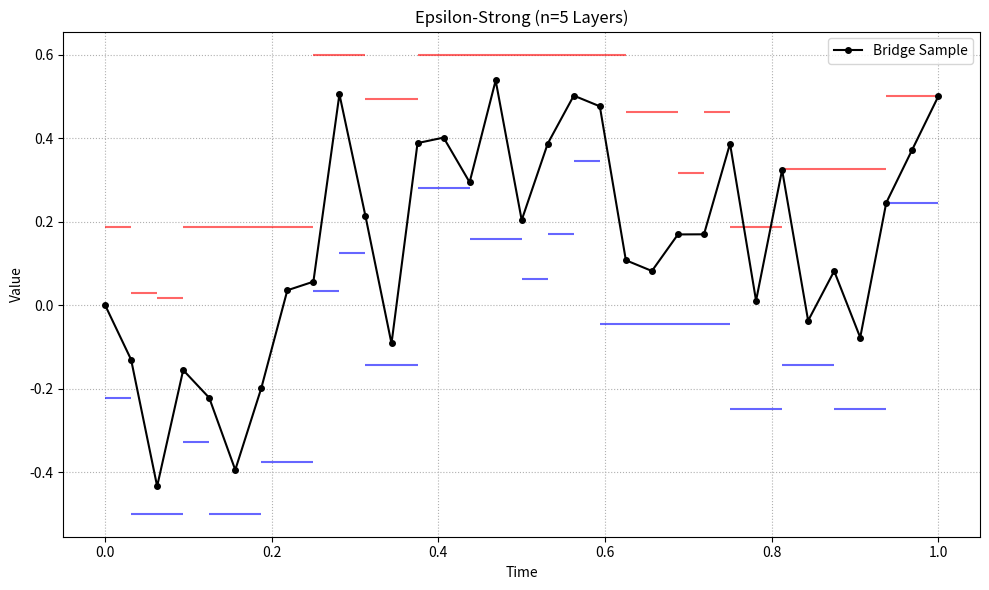

Python code for this plot:
import math
import matplotlib.pyplot as plt
from typing import Tuple
import random
random.seed(42)  # For reproducibility
import scipy.optimize
MAX_REFINE_ITER = 10


# === helper functions for alternating sums and zeta functions ==========
def sigma_bar(j: int, x: float, y: float, delta: float, xi: float, ell: float) -> float:
    """
    Eq. (4.2) first term:
    exp(-2/ell * (delta*j + xi - x) * (delta*j + xi - y))
    """
    return math.exp(-2.0 / ell * (delta * j + xi - x) * (delta * j + xi - y))

def tau_bar(j: int, x: float, y: float, delta: float, ell: float) -> float:
    """
    Eq. (4.2) second term:
    exp(-2.0*j/ell * (delta**2 * j + delta*(x - y)))
    """
    return math.exp(-2.0 * j / ell * (delta * delta * j + delta * (x - y)))

def alternating_pair(L: float, U: float, ell: float,
                     x: float, y: float, K: int) -> Tuple[float, float]:
    """
    Upper and lower alternating sums S_{2K-1} and S_{2K} truncated at j=1..K.
    """
    delta = U - L
    s = 0.0
    S_upper = 0.0
    S_lower = 0.0

    for j in range(1, K + 1):
        sigma_j = (
            sigma_bar(j, x, y, delta, L, ell)
            + sigma_bar(j, -x, -y, delta, -U, ell)
        )
        tau_j = (
            tau_bar(j, x, y, delta, ell)
            + tau_bar(j, -x, -y, delta, ell)
        )

        S_upper = s + sigma_j
        S_lower = S_upper - tau_j
        s += sigma_j - tau_j

    # clamp to [0,1]
    S_upper = max(0.0, min(1.0, S_upper))
    S_lower = max(0.0, min(1.0, S_lower))
    return S_upper, S_lower

def zeta(L: float, U: float, ell: float, x: float, y: float,
         max_iter: int = 1000, tol: float = 1e-12) -> float:
    """
    Infinite sum ζ = Σ_{j=1}∞ [sigma_j - tau_j], stopping when terms < tol.
    """
    if not (L < x < U and L < y < U):
        return 1.0

    delta = U - L
    total = 0.0

    for j in range(1, max_iter + 1):
        sigma_j = (
            sigma_bar(j, x, y, delta, L, ell)
            + sigma_bar(j, -x, -y, delta, -U, ell)
        )
        tau_j = (
            tau_bar(j, x, y, delta, ell)
            + tau_bar(j, -x, -y, delta, ell)
        )

        term = sigma_j - tau_j
        total += term
        if abs(term) < tol * max(1.0, abs(total)):
            break

    return max(0.0, min(1.0, total))

def gamma_func(L: float, U: float, ell: float, x: float, y: float) -> float:
    """
    Y = 1 - ζ, with boundary case L >= U.
    """
    if L >= U:
        # if degenerate and x=y=L=U, stays in; else never in
        return 1.0 if (x == y == L == U) else 0.0
    return 1.0 - zeta(L, U, ell, x, y)

def beta_func(L_low: float, L_high: float, U_low: float, U_high: float,
              ell: float, x: float, y: float) -> float:
    """
    Eq. (4.8): β = gamma(L_low,U_high) - gamma(L_high,U_high)
               - gamma(L_low,U_low) + gamma(L_high,U_low)
    """
    if not (L_low < L_high < U_low < U_high):
        return 0.0

    g = gamma_func
    return (
        g(L_low,  U_high, ell, x, y)
        - g(L_high, U_high, ell, x, y)
        - g(L_low,  U_low,  ell, x, y)
        + g(L_high, U_low,  ell, x, y)
    )

def rho_func(L_down: float, L_up: float, U_down: float, U_up: float,
             q: float, r: float, x: float, w: float, y: float) -> float:
    """
    Eq. (4.9): rho = g1*g2 - g3*g4 - g5*g6 + g7*g8,
    where each gi = gamma(·,·;·,·,·) on the two sub-bridges.
    """
    if not (L_down < L_up <= U_down < U_up):
        return 0.0

    g = gamma_func
    return (
        g(L_down, U_up,   q, x, w) * g(L_down, U_up,   r, w, y)
        - g(L_up,   U_up,   q, x, w) * g(L_up,   U_up,   r, w, y)
        - g(L_down, U_down, q, x, w) * g(L_down, U_down, r, w, y)
        + g(L_up,   U_down, q, x, w) * g(L_up,   U_down, r, w, y)
    )


# === Gaussian Density for rejection sampler ============================
def pi_unnormalized(w: float, s: float, t: float, Xs: float, Xt: float) -> float:
    """Eq.(5.1) Gaussian density (up to const) of midpoint w at time (s+t)/2."""
    if t <= s:
        # degenerate: only mass at w==Xs==Xt when s==t
        return 1.0 if (t == s and w == Xs == Xt) else 0.0

    q = r = (t - s)/2
    # conditional mean & variance
    mu = (r*Xs + q*Xt)/(q + r)
    var = q*r/(q + r)
    if var <= 0:
        return 1.0 if w == mu else 0.0

    # unnormalized Gaussian
    exponent = -0.5 * (w - mu)**2 / var
    return math.exp(exponent)

def SZ_rho_bound(params: tuple, n: int, upper: bool) -> float:
    """
    Finite-sum bound on rho (Section 4), with n+1 terms.
    params = (Ld, Lu, Ud, Uu, q, r, x, w, y)
    """
    Ld, Lu, Ud, Uu, q, r, x, w, y = params
    if not (Ld < Lu <= Ud < Uu):
        return 0.0

    # the 8 intervals we need zeta‐bounds on
    zones = [
        (Ld, Uu, q, x, w), (Ld, Uu, r, w, y),
        (Lu, Uu, q, x, w), (Lu, Uu, r, w, y),
        (Ld, Ud, q, x, w), (Ld, Ud, r, w, y),
        (Lu, Ud, q, x, w), (Lu, Ud, r, w, y),
    ]
    K = n + 1
    # directly call alternating_pair from this file
    S_up, S_lo = zip(*(alternating_pair(L, U, ell, x0, y0, K)
                       for (L, U, ell, x0, y0) in zones))

    def block(i, j):
        if upper:
            return 1.0 - S_lo[i] - S_lo[j] + S_up[i] * S_up[j]
        else:
            return 1.0 - S_up[i] - S_up[j] + S_lo[i] * S_lo[j]

    A = block(0, 1)
    B = block(2, 3)
    C = block(4, 5)
    D = block(6, 7)
    val = A - B - C + D
    return max(0.0, min(1.0, val))

def f1_integrand(u: float, Ld: float, Lu: float, Ud: float, Uu: float,
                 q: float, r: float, Xs: float, Xt: float,
                 s: float, t: float, n_SZ: int) -> float:
    pi_val = pi_unnormalized(u, s, t, Xs, Xt)
    if pi_val == 0.0:
        return 0.0
    rho_args = (Ld, Lu, Ud, Uu, q, r, Xs, u, Xt)
    return pi_val * SZ_rho_bound(rho_args, n_SZ, upper=True)

def F1_cdf_and_norm(w: float,
                    Ld: float, Lu: float, Ud: float, Uu: float,
                    q: float, r: float, Xs: float, Xt: float) -> Tuple[float, float]:
    """
    Returns (F1(w), C) where
      C = ∫_{Ld}^{Uu} f1(u) du
      F1(w) = (∫_{Ld}^{min(w,Uu)} f1(u) du) / C
    all in closed form via Eq. (5.5).
    """
    # sanitize trivial
    if Uu <= Ld:
        C = 1.0
        return (0.0 if w < Ld else 1.0), C

    mu     = (r*Xs + q*Xt)/(q+r)
    sigma2 = q*r/(q+r)
    sigma  = math.sqrt(sigma2)
    Phi    = lambda z: 0.5*(1 + math.erf(z/math.sqrt(2)))

    # coefficients: list of tuples (sign, Li, Ui, bi, ai)
    specs = [
      (+1, Ld, Uu,
          -2*((Xs-Ld)/q + (Xt-Ld)/r),
           2*((Xs-Ld)/q + (Xt-Ld)/r)*Ld),
      (-1, Lu, Uu,
          -2*((Xs-Lu)/q + (Xt-Lu)/r),
           2*((Xs-Lu)/q + (Xt-Lu)/r)*Lu),
      (-1, Ld, Ud,
          -2*((Xs-Ld)/q + (Xt-Ld)/r),
           2*((Xs-Ld)/q + (Xt-Ld)/r)*Ld),
      (+1, Lu, Ud,
          -2*((Xs-Lu)/q + (Xt-Ld)/r),
           2*((Xs-Lu)/q * Lu + (Xt-Ld)/r * Ld)),
    ]

    def segment(sign, Li, Ui, bi, ai, upper):
        """Compute sign * exp(ai + bi*mu + .5*bi²*sigma2) * [Φ(z(upper))−Φ(z(Li))]"""
        if upper <= Li:
            return 0.0
        hi = min(upper, Ui)
        z  = lambda x: (x - (mu + bi*sigma2)) / sigma
        pref = math.exp(ai + bi*mu + 0.5*bi*bi*sigma2)
        return sign * pref * (Phi(z(hi)) - Phi(z(Li)))

    # numerator: ∫ f1 from Ld to w
    num = sum(segment(sign, Li, Ui, bi, ai, w) for sign,Li,Ui,bi,ai in specs)
    # denominator: ∫ f1 from Ld to Uu
    C   = sum(segment(sign, Li, Ui, bi, ai, Ui) for sign,Li,Ui,bi,ai in specs)

    F1 = num / C if C > 0 else 0.0
    return F1, C

def sample_f1_inverse(s: float, t: float, x_s: float, x_t: float,
                       Ld: float, Lu: float, Ud: float, Uu: float,
                       w_min: float, w_max: float, n_zeta_terms: int) -> float:
    """
    Draw midpoint w from f1 by inversion: F1(w) = R/C,
    where C is obtained in closed form.
    """
    # compute durations
    dt = t - s
    if dt <= 0:
        return x_s

    q = r = dt/2

    # 1) get normalization C via closed form
    _, C = F1_cdf_and_norm(Uu, Ld, Lu, Ud, Uu, q, r, x_s, x_t)
    if C <= 0 or not math.isfinite(C):
        # fallback uniform
        return random.uniform(Ld, Uu)

    # 2) draw a uniform mass in [0, C]
    target_mass = random.random() * C

    # 3) invert F1(w) * C = target_mass  ⇒  F1(w) = target_mass / C
    target_cdf = target_mass / C
    try:
        w_star = scipy.optimize.brentq(
            lambda w: F1_cdf_and_norm(w, Ld, Lu, Ud, Uu, q, r, x_s, x_t)[0] - target_cdf,
            Ld, Uu, xtol=1e-9, rtol=1e-9, maxiter=100
        )
        return w_star
    except ValueError:
        # bracket failure → uniform fallback
        print("Warning: failed, falling back to uniform sampling.")
        return random.uniform(Ld, Uu)

def compare_rho(K: float, params: tuple, max_iter: int = 50) -> bool:
    for n in range(max_iter):
        lo = SZ_rho_bound(params, n, upper=False)
        hi = SZ_rho_bound(params, n, upper=True)
        if   K < lo: return True
        elif K > hi: return False
        if hi - lo < 1e-12:
            return (K < (lo + hi) / 2)
    return K < SZ_rho_bound(params, max_iter - 1, upper=False)


# ── Helpers ────────────────────────────────────────────────────────────
def clamp_unit(x: float) -> float:
    return max(0.0, min(1.0, x))

def sanitize_interval(low: float, high: float, eps: float = 1e-9) -> Tuple[float, float]:
    """Ensure low < high by at least eps; if not, expand around mid."""
    if low >= high - eps:
        mid = (low + high) / 2.0
        low, high = mid - eps, mid + eps
    return low, high

def update_bounds_with_point(bounds: Tuple[float, float], point: float) -> Tuple[float, float]:
    """Given (low, high) or (None,None), refine with point."""
    low, high = bounds
    if low is None or point > low:
        low = point if low is None else low
    if high is None or point < high:
        high = point if high is None else high
    return low, high
# ───────────────────────────────────────────────────────────────────────


# === Sampling Midpoint, Update and Bisect Layers (Section 5.1-5.2) =====
def sample_midpoint(s: float, t: float, x_s: float, x_t: float,
                    Ld: float=None, Lu: float=None,
                    Ud: float=None, Uu: float=None,
                    max_reject: int=1000, n_zeta_terms: int=0) -> Tuple[float, float, float, float, float]:
    """
    Return (w_mid, Ld', Lu', Ud', Uu').
    """
    dt = t - s
    if dt <= 0:
        # degenerate: mid = start
        w_mid = x_s
        return w_mid, x_s, x_s, x_s, x_s

    # initial valid domain for w
    default_mu = 0.5*(x_s + x_t)
    default_sigma = math.sqrt(dt/4)
    w_min = Ld if Ld is not None else default_mu - 5*default_sigma
    w_max = Uu if Uu is not None else default_mu + 5*default_sigma
    w_min, w_max = sanitize_interval(w_min, w_max)

    # precompute durations
    q = r = dt/2

    for _ in range(max_reject):
        # 1) draw candidate via inverse‐CDF proposal
        w = sample_f1_inverse(s, t, x_s, x_t, Ld, Lu, Ud, Uu, w_min, w_max, n_zeta_terms)
        pi_val = pi_unnormalized(w, s, t, x_s, x_t)
        if pi_val <= 0:
            continue

        # 2) adjust layers around w
        Ld_new, Lu_new = update_bounds_with_point((Ld, Lu), w)
        Ud_new, Uu_new = update_bounds_with_point((Ud, Uu), w)
        Ld_new, Lu_new = sanitize_interval(Ld_new, Lu_new)
        Ud_new, Uu_new = sanitize_interval(Ud_new, Uu_new)

        # 3) compute accept‐prob bound SZ_rho
        rho_params = (Ld_new, Lu_new, Ud_new, Uu_new, q, r, x_s, w, x_t)
        sz_bound = SZ_rho_bound(rho_params, n_zeta_terms, upper=True)
        if sz_bound <= 0:
            continue

        # 4) accept/reject
        if compare_rho(random.random() * sz_bound, rho_params):
            return w, Ld_new, Lu_new, Ud_new, Uu_new

    # fallback to midpoint
    w_mid = 0.5*(x_s + x_t)
    return w_mid, *sanitize_interval(w_mid, w_mid), *sanitize_interval(w_mid, w_mid)

def update_layers(s: float, t: float,
                  x_s: float, x_mid: float, x_t: float,
                  Ld: float, Lu: float, Ud: float, Uu: float):
    """
    §5.2: Given a midpoint x_mid on [s,t], pick one of 3x3 scenarios
    for how the min-interval and max.interval split across left/right.
    """

    # Degenerate or invalid global layer: just split by values
    if not (t > s and Ld < Lu and Ud < Uu and Lu <= Ud):
        return ((min(x_s, x_mid), max(x_s, x_mid)),
                (min(x_mid, x_t), max(x_mid, x_t)))

    # Precompute durations
    t_mid = 0.5*(s + t)
    q = t_mid - s
    r = t - t_mid

    # All 3 choices for left‐min interval, and 3 for right‐max interval
    left_choices  = [(Ld, Lu), (Ld, x_mid), (x_s, x_mid)]
    right_choices = [(Ud, Uu), (x_mid, Uu), (Ud, x_t)]

    scenarios = []
    weights   = []

    for (LdL, LuL) in left_choices:
        # ensure sanitized
        LdL, LuL = sanitize_interval(LdL, LuL)
        for (UdR, UuR) in right_choices:
            UdR, UuR = sanitize_interval(UdR, UuR)

            # compute P(min in [LdL,LuL]) * P(max in [UdR,UuR])
            p_min = beta_func(LdL, LuL, Ud, Uu, q, x_s, x_mid) if (LdL < LuL) else 0.0
            p_max = beta_func(Ld,  Lu,  UdR, UuR,  r, x_mid, x_t) if (UdR < UuR) else 0.0

            scenarios.append((LdL, LuL, UdR, UuR))
            weights.append(p_min * p_max)

    # normalize weights (avoid all-zero)
    total = sum(weights)
    if total <= 0:
        chosen = 0
    else:
        # use random.choices for a weighted pick
        norm_weights = [w/total for w in weights]
        chosen = random.choices(range(len(scenarios)), weights=norm_weights, k=1)[0]

    Ld_s, Lu_s, Ud_r, Uu_r = scenarios[chosen]
    # final sanitize to guarantee strict ordering
    Ld_s, Lu_s = sanitize_interval(Ld_s, Lu_s)
    Ud_r, Uu_r = sanitize_interval(Ud_r, Uu_r)

    return (Ld_s, Lu_s), (Ud_r, Uu_r)

def bisect_layer(s: float, t: float, x_s: float, x_t: float,
                 Ld: float, Lu: float, Ud: float, Uu: float):
    """
    §5.1-5.2: Sample midpoint + update layers, returning two full 8-tuples.
    """
    if t <= s:
        return None, None

    # 1) sample midpoint + updated global layers
    w_mid, Ld2, Lu2, Ud2, Uu2 = sample_midpoint(s, t, x_s, x_t, Ld, Lu, Ud, Uu)

    # 2) refine into left and right intervals
    t_mid = 0.5 * (s + t)
    (Ld_s, Lu_s), (Ud_r, Uu_r) = update_layers(s, t, x_s, w_mid, x_t,
                                               Ld2, Lu2, Ud2, Uu2)

    # 3) pack into full layer info
    left_info = (s,       t_mid, x_s,  w_mid,
                 Ld_s,    Lu_s, Ud_r,  Uu_r)
    right_info= (t_mid,   t,     w_mid, x_t,
                 Ld_s,    Lu_s, Ud_r,  Uu_r)

    return left_info, right_info


# === Refinement (Section 5.3) ==========================================
def SZ_n_beta_bound(beta_params: tuple,
                    n: int,
                    get_upper_beta_bound: bool) -> float:
    """
    Alternating-series bound SZ_n for the beta function.
    
    beta_params = (L_low, L_high, U_low, U_high,
                   interval_length, x_s, x_t)
    If get_upper_beta_bound is True, returns the (2n+1)-term upper bound;
    otherwise returns the 2n-term lower bound.
    """
    L_low, L_high, U_low, U_high, length, x_s, x_t = beta_params

    # invalid ordering ⇒ beta = 0
    if not (L_low < L_high and U_low < U_high and L_high <= U_low):
        return 0.0

    # we truncate after K = n+1 zeta‐terms
    K = n + 1

    # helper to get zeta bounds on [a,b] with ends (x,y)
    # uses your alternating_pair(L, U, ell, x, y, K) → (S_up, S_lo)
    def zeta_bounds(a, b, x, y):
        return alternating_pair(a, b, length, x, y, K)

    # gather (S_up, S_lo) for the four zeta‐calls
    # A: zeta(L_low,  U_high)
    # B: zeta(L_high, U_high)
    # C: zeta(L_low,  U_low)
    # D: zeta(L_high, U_low)
    S_u_A, S_l_A = zeta_bounds(L_low,  U_high, x_s, x_t)
    S_u_B, S_l_B = zeta_bounds(L_high, U_high, x_s, x_t)
    S_u_C, S_l_C = zeta_bounds(L_low,  U_low,  x_s, x_t)
    S_u_D, S_l_D = zeta_bounds(L_high, U_low,  x_s, x_t)

    if get_upper_beta_bound:
        # upper bound =  zeta_B + zeta_C  - zeta_A - zeta_D
        # use upper for positive terms, lower for negative
        bound = (S_u_B + S_u_C) - (S_l_A + S_l_D)
    else:
        # lower bound =  zeta_B + zeta_C  - zeta_A - zeta_D
        # use lower for positive terms, upper for negative
        bound = (S_l_B + S_l_C) - (S_u_A + S_u_D)

    # clamp into [0,1]
    return max(0.0, min(1.0, bound))

def compare_beta(K: float,
                 beta_params: tuple,
                 max_iter: int = 50,
                 tol: float = 1e-12) -> bool:
    """
    Return True if K < β(beta_params), False otherwise,
    by iteratively computing SZ_n_beta_bound lower/upper bounds.
    
    beta_params = (min_low, min_high, max_low, max_high,
                   interval_length, x_s, x_t)
    """
    Ld, Lu, Ud, Uu, length, x_s, x_t = beta_params
    # invalid layer ⇒ β = 0 ⇒ K < β is always False
    if not (Ld < Lu and Ud < Uu and Lu <= Ud):
        return False

    for n in range(max_iter):
        lo = SZ_n_beta_bound(beta_params, n, get_upper_beta_bound=False)
        hi = SZ_n_beta_bound(beta_params, n, get_upper_beta_bound=True)
        if   K < lo - tol: return True
        elif K > hi + tol: return False
        if hi - lo < tol:
            return K < (lo + hi)/2
    # final fallback
    final_lo = SZ_n_beta_bound(beta_params, max_iter-1, get_upper_beta_bound=False)
    return K < final_lo - tol

def refine_layer(s: float, t: float, x_s: float, x_t: float,
                 Ld: float, Lu: float, Ud: float, Uu: float,
                 mode: str="min"):
    length = t - s
    if length <= 0:
        return Ld, Lu, Ud, Uu

    # choose midpoint of the interval to refine
    if mode == "min":
        mid = 0.5*(Ld + Lu)
        K = random.random() * beta_func(Ld, Lu, Ud, Uu, length, x_s, x_t)
        if compare_beta(K, (mid, Lu, Ud, Uu, length, x_s, x_t)):
            Ld = mid
        else:
            Lu = mid

    elif mode == "max":
        mid = 0.5*(Ud + Uu)
        K = random.random() * beta_func(Ld, Lu, Ud, Uu, length, x_s, x_t)
        if compare_beta(K, (Ld, Lu, mid, Uu, length, x_s, x_t)):
            Ud = mid
        else:
            Uu = mid

    else:
        raise ValueError("mode must be 'min' or 'max'")

    # sanitize
    Ld, Lu = sanitize_interval(Ld, Lu)
    Ud, Uu = sanitize_interval(Ud, Uu)
    return Ld, Lu, Ud, Uu


# === Epsilon-Strong Algorithm (Table 2) ================================
def epsilon_strong(x0: float,
                   x1: float,
                   min_low: float, min_high: float,
                   max_low: float, max_high: float,
                   num_bisects: int) -> list:
    """
    Returns the list of 2^num_bisects final intersection layers
    Each layer is (s, t, x_s, x_t, min_low, min_high, max_low, max_high).
    """
    # initialize
    layers = [(0.0, 1.0, x0, x1,
               *sanitize_interval(min_low, min_high),
               *sanitize_interval(max_low, max_high))]

    for iteration in range(1, num_bisects + 1):
        next_layers = []
        for (s, t, xs, xt, ml, mh, ML, MH) in layers:
            # skip degenerate
            if t - s < 1e-9:
                next_layers.append((s, t, xs, xt, ml, mh, ML, MH))
                continue

            # 1) bisect & sample midpoint + update layers
            left_info, right_info = bisect_layer(s, t, xs, xt, ml, mh, ML, MH)
            for (u, v, xu, xv, ml2, mh2, ML2, MH2) in (left_info, right_info):
                # 2) refine min until width <= sqrt(interval)
                target = math.sqrt(v - u)
                for _ in range(MAX_REFINE_ITER):
                    if mh2 - ml2 <= target + 1e-9:
                        break
                    ml2, mh2, ML2, MH2 = refine_layer(u, v, xu, xv, ml2, mh2, ML2, MH2, mode="min")
                # 3) refine max similarly
                for _ in range(MAX_REFINE_ITER):
                    if MH2 - ML2 <= target + 1e-9:
                        break
                    ml2, mh2, ML2, MH2 = refine_layer(u, v, xu, xv, ml2, mh2, ML2, MH2, mode="max")

                next_layers.append((u, v, xu, xv,
                                    *sanitize_interval(ml2, mh2),
                                    *sanitize_interval(ML2, MH2)))
        layers = next_layers
        print(f"Iteration {iteration}/{num_bisects}: {len(layers)} layers")

    return layers


# === Plotting Function =================================================
def plot_layers(layers: list, x0: float, x1: float, title: str = "Epsilon-Strong Layers"):
    """
    Each layer: (s, t, xs, xt, ml, mh, ML, MH).
    Plots min_low (ml) in blue and max_high (MH) in red, plus the sampled path.
    """
    if not layers:
        print("No layers to plot.")
        return

    fig, ax = plt.subplots(figsize=(10, 6))
    # Draw bounds
    for (s, t, xs, xt, ml, mh, ML, MH) in sorted(layers, key=lambda L: L[0]):
        ax.hlines(ml, s, t, color="blue", linewidth=1.5, alpha=0.6)
        ax.hlines(MH, s, t, color="red",  linewidth=1.5, alpha=0.6)

    # Extract and plot the piecewise path
    times, values = [], []
    sorted_layers = sorted(layers, key=lambda L: L[0])
    times.append(sorted_layers[0][0]); values.append(sorted_layers[0][2])
    for (s, t, xs, xt, *_rest) in sorted_layers:
        times.append(t); values.append(xt)
    ax.plot(times, values, "ko-", markersize=4, label="Bridge Sample")

    ax.set_xlabel("Time"); ax.set_ylabel("Value")
    ax.set_title(title)
    ax.grid(True, linestyle=":")
    ax.legend()
    plt.tight_layout()
    plt.show()




# === Example Usage ===
if __name__ == "__main__":
    # endpoints and number of bisections to perform
    x0, x1 = 0.0, 0.5
    num_bisects = 5
    # initial bounds on min and max
    min_low, min_high = -0.5, 0.0
    max_low, max_high =  0.05, 0.6

    # run n bisections → 2^n layers
    final_layers = epsilon_strong(x0, x1, min_low, min_high, max_low, max_high, num_bisects=num_bisects)
    plot_layers(final_layers, x0, x1, title=f"Epsilon-Strong (n={num_bisects} Layers)")
